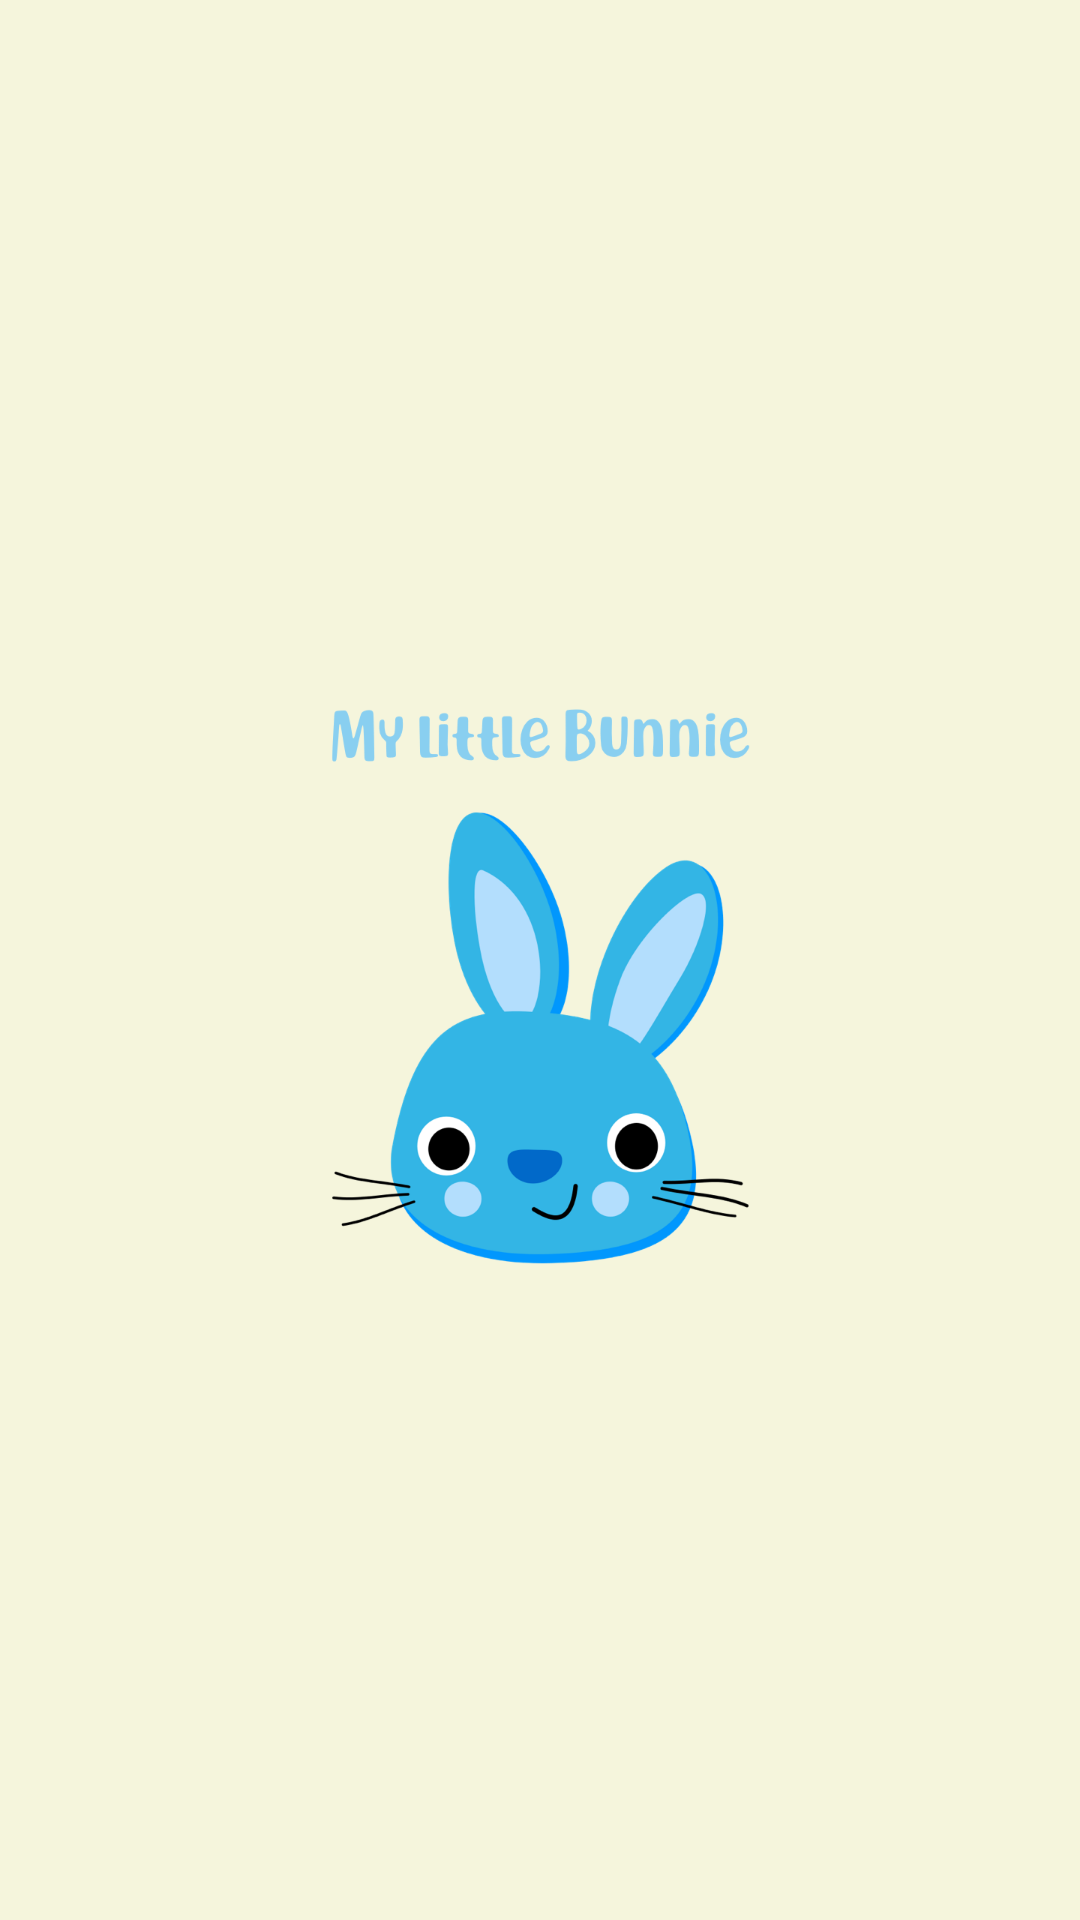

Layout XML and referenced resources for this Android screen:
<!-- AndroidManifest.xml: application theme AppTheme.Launcher -->
<!-- res/layout/fragment_home.xml -->
<?xml version="1.0" encoding="utf-8"?>
<RelativeLayout
        xmlns:android="http://schemas.android.com/apk/res/android"
        xmlns:tools="http://schemas.android.com/tools"
        android:orientation="vertical"
        android:layout_width="match_parent"
        android:layout_height="match_parent"
        tools:context=".ui.home.HomeFragment"
>

    <androidx.viewpager.widget.ViewPager
            android:id="@+id/home_pager"
            android:layout_width="match_parent"
            android:layout_height="match_parent"
    />




</RelativeLayout>
<!-- resources referenced by this layout -->
<resources>
  <style name="AppTheme.Launcher">
          <item name="android:windowBackground">@drawable/launch_screen</item>
          
          
      </style>
  <!-- drawable launch_screen (drawable) -->
  <?xml version="1.0" encoding="utf-8"?>
  <layer-list xmlns:android="http://schemas.android.com/apk/res/android" android:opacity="opaque">
  
      
      <item android:gravity="top"
            android:drawable="@color/beige"/>
  
  
      
      <item>
  
          <bitmap
                  android:src="@mipmap/splash_with_text"
                  android:gravity="center"/>
  
      </item>
  
  </layer-list>
  <color name="beige">#F5F5DC</color>
</resources>
